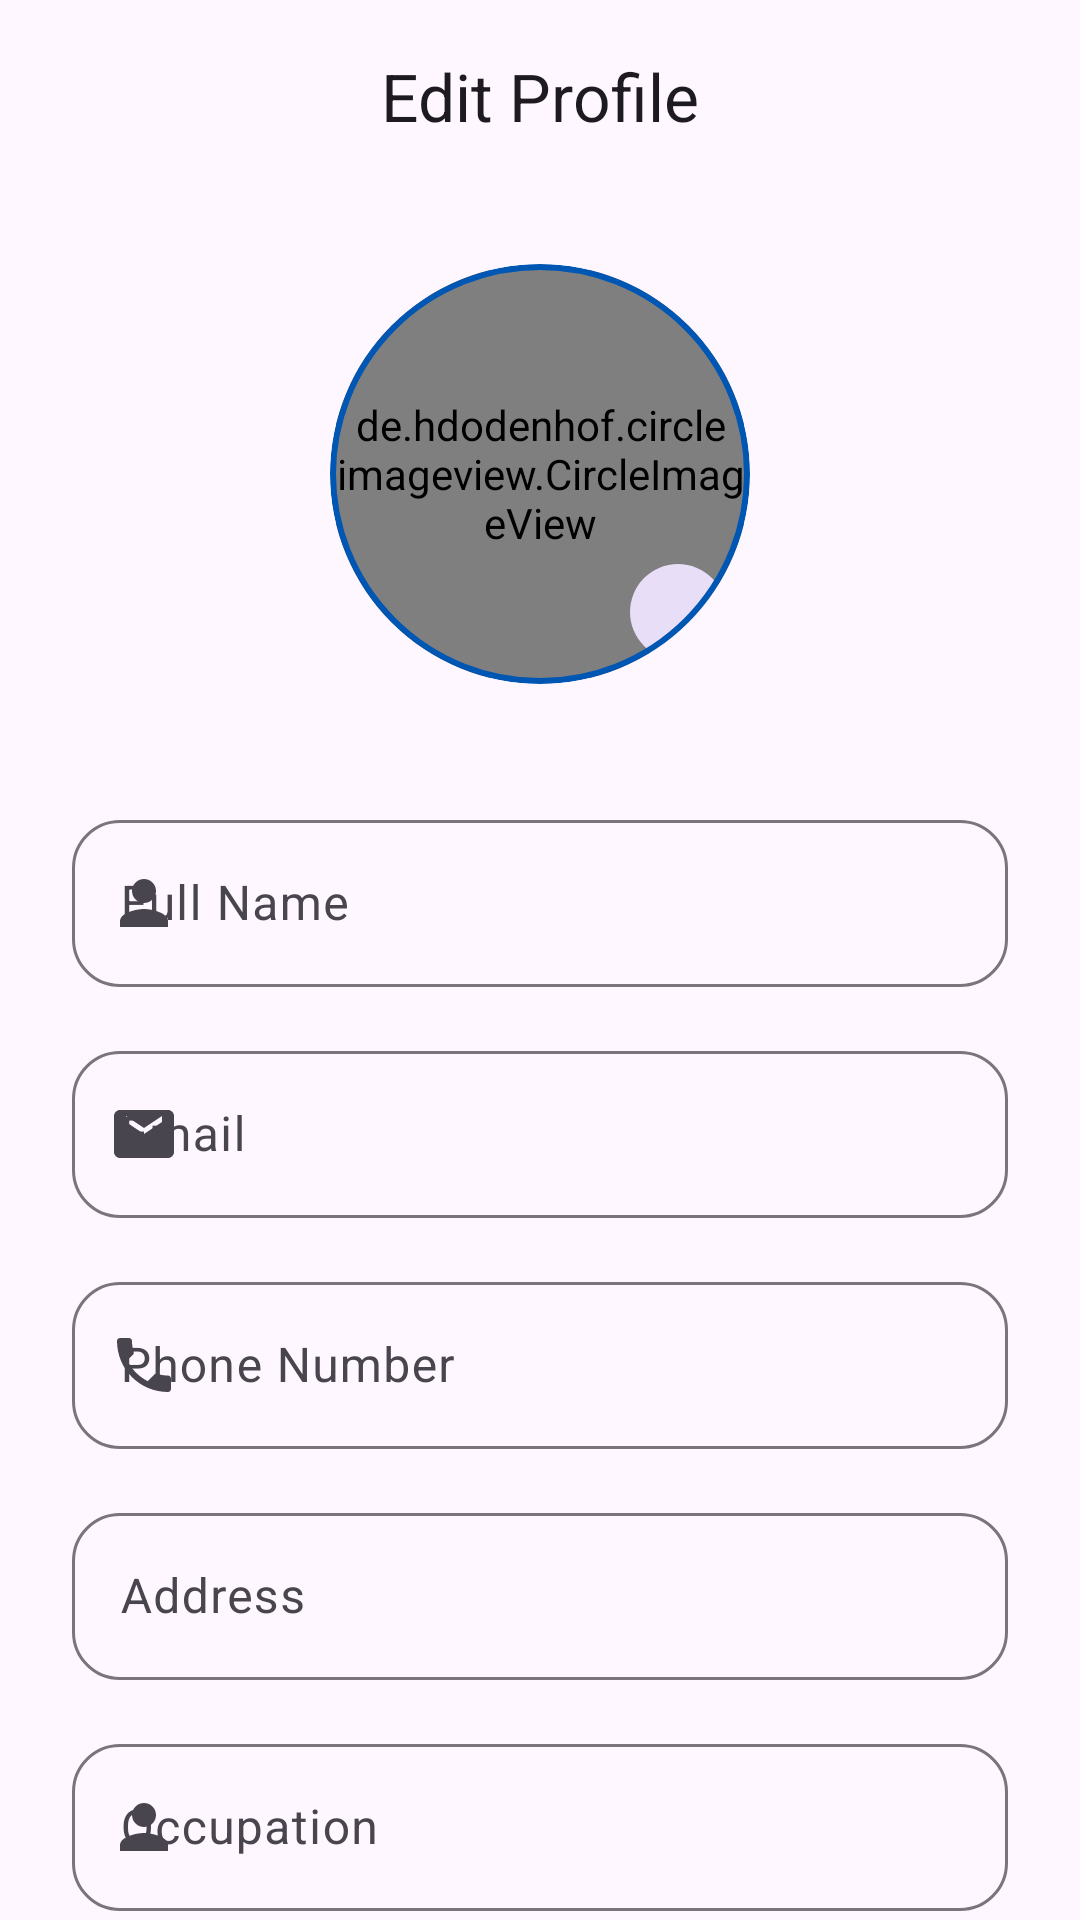

Reconstruct the res/layout file that produces this screen, plus the resources it refers to.
<!-- AndroidManifest.xml: application theme Theme.PromoveRental -->
<!-- res/layout/activity_edit_profile.xml -->
<?xml version="1.0" encoding="utf-8"?>
<androidx.coordinatorlayout.widget.CoordinatorLayout xmlns:android="http://schemas.android.com/apk/res/android"
    xmlns:app="http://schemas.android.com/apk/res-auto"
    android:layout_width="match_parent"
    android:layout_height="match_parent"
    android:background="?attr/colorSurface">

    <com.google.android.material.appbar.AppBarLayout
        android:layout_width="match_parent"
        android:layout_height="wrap_content"
        app:elevation="0dp"
        android:background="?attr/colorSurface">

        <com.google.android.material.appbar.MaterialToolbar
            android:id="@+id/toolbar"
            android:layout_width="match_parent"
            android:layout_height="?attr/actionBarSize"
            app:navigationIcon="@drawable/ic_back"
            app:title="@string/edit_profile"
            app:titleCentered="true" />

    </com.google.android.material.appbar.AppBarLayout>

    <androidx.core.widget.NestedScrollView
        android:layout_width="match_parent"
        android:layout_height="match_parent"
        android:fillViewport="true"
        app:layout_behavior="@string/appbar_scrolling_view_behavior">

        <LinearLayout
            android:layout_width="match_parent"
            android:layout_height="wrap_content"
            android:orientation="vertical"
            android:padding="24dp">

            
            <com.google.android.material.card.MaterialCardView
                android:layout_width="140dp"
                android:layout_height="140dp"
                android:layout_gravity="center"
                app:cardCornerRadius="70dp"
                app:cardElevation="0dp"
                app:strokeWidth="2dp"
                app:strokeColor="?attr/colorPrimary">

                <FrameLayout
                    android:layout_width="match_parent"
                    android:layout_height="match_parent">

                    <de.hdodenhof.circleimageview.CircleImageView
                        android:id="@+id/ivProfile"
                        android:layout_width="match_parent"
                        android:layout_height="match_parent"
                        android:layout_margin="2dp"
                        android:src="@drawable/ic_person_outline" />

                    <com.google.android.material.button.MaterialButton
                        android:id="@+id/btnChangePhoto"
                        style="@style/Widget.Material3.Button.IconButton.Filled.Tonal"
                        android:layout_width="40dp"
                        android:layout_height="40dp"
                        android:layout_gravity="bottom|end"
                        android:layout_margin="4dp"
                        app:icon="@drawable/ic_camera"
                        app:iconSize="20dp"
                        app:shapeAppearanceOverlay="@style/ShapeAppearance.Material3.ExtraLargeComponent" />
                </FrameLayout>
            </com.google.android.material.card.MaterialCardView>

            <com.google.android.material.textfield.TextInputLayout
                android:id="@+id/tilFullName"
                style="@style/Widget.Material3.TextInputLayout.OutlinedBox"
                android:layout_width="match_parent"
                android:layout_height="wrap_content"
                android:layout_marginTop="40dp"
                android:hint="@string/full_name_hint"
                app:startIconDrawable="@drawable/ic_person"
                app:boxCornerRadiusTopStart="16dp"
                app:boxCornerRadiusTopEnd="16dp"
                app:boxCornerRadiusBottomStart="16dp"
                app:boxCornerRadiusBottomEnd="16dp">
                <com.google.android.material.textfield.TextInputEditText
                    android:id="@+id/etFullName"
                    android:layout_width="match_parent"
                    android:layout_height="wrap_content"
                    android:inputType="textPersonName" />
            </com.google.android.material.textfield.TextInputLayout>

            <com.google.android.material.textfield.TextInputLayout
                android:id="@+id/tilEmail"
                style="@style/Widget.Material3.TextInputLayout.OutlinedBox"
                android:layout_width="match_parent"
                android:layout_height="wrap_content"
                android:layout_marginTop="16dp"
                android:hint="@string/email_hint"
                app:startIconDrawable="@drawable/ic_email"
                app:boxCornerRadiusTopStart="16dp"
                app:boxCornerRadiusTopEnd="16dp"
                app:boxCornerRadiusBottomStart="16dp"
                app:boxCornerRadiusBottomEnd="16dp">
                <com.google.android.material.textfield.TextInputEditText
                    android:id="@+id/etEmail"
                    android:layout_width="match_parent"
                    android:layout_height="wrap_content"
                    android:enabled="false" />
            </com.google.android.material.textfield.TextInputLayout>

            <com.google.android.material.textfield.TextInputLayout
                android:id="@+id/tilPhone"
                style="@style/Widget.Material3.TextInputLayout.OutlinedBox"
                android:layout_width="match_parent"
                android:layout_height="wrap_content"
                android:layout_marginTop="16dp"
                android:hint="@string/phone_hint"
                app:startIconDrawable="@drawable/ic_phone"
                app:boxCornerRadiusTopStart="16dp"
                app:boxCornerRadiusTopEnd="16dp"
                app:boxCornerRadiusBottomStart="16dp"
                app:boxCornerRadiusBottomEnd="16dp">
                <com.google.android.material.textfield.TextInputEditText
                    android:id="@+id/etPhone"
                    android:layout_width="match_parent"
                    android:layout_height="wrap_content"
                    android:inputType="phone" />
            </com.google.android.material.textfield.TextInputLayout>

            <com.google.android.material.textfield.TextInputLayout
                android:id="@+id/tilAddress"
                style="@style/Widget.Material3.TextInputLayout.OutlinedBox"
                android:layout_width="match_parent"
                android:layout_height="wrap_content"
                android:layout_marginTop="16dp"
                android:hint="@string/address_hint"
                app:startIconDrawable="@drawable/ic_location"
                app:boxCornerRadiusTopStart="16dp"
                app:boxCornerRadiusTopEnd="16dp"
                app:boxCornerRadiusBottomStart="16dp"
                app:boxCornerRadiusBottomEnd="16dp">
                <com.google.android.material.textfield.TextInputEditText
                    android:id="@+id/etAddress"
                    android:layout_width="match_parent"
                    android:layout_height="wrap_content"
                    android:inputType="textPostalAddress" />
            </com.google.android.material.textfield.TextInputLayout>

            <com.google.android.material.textfield.TextInputLayout
                android:id="@+id/tilOccupation"
                style="@style/Widget.Material3.TextInputLayout.OutlinedBox"
                android:layout_width="match_parent"
                android:layout_height="wrap_content"
                android:layout_marginTop="16dp"
                android:hint="Occupation"
                app:startIconDrawable="@drawable/ic_person"
                app:boxCornerRadiusTopStart="16dp"
                app:boxCornerRadiusTopEnd="16dp"
                app:boxCornerRadiusBottomStart="16dp"
                app:boxCornerRadiusBottomEnd="16dp">
                <com.google.android.material.textfield.TextInputEditText
                    android:id="@+id/etOccupation"
                    android:layout_width="match_parent"
                    android:layout_height="wrap_content"
                    android:inputType="textPersonName" />
            </com.google.android.material.textfield.TextInputLayout>

            <com.google.android.material.textfield.TextInputLayout
                android:id="@+id/tilAge"
                style="@style/Widget.Material3.TextInputLayout.OutlinedBox"
                android:layout_width="match_parent"
                android:layout_height="wrap_content"
                android:layout_marginTop="16dp"
                android:hint="Age"
                app:startIconDrawable="@drawable/ic_calendar"
                app:boxCornerRadiusTopStart="16dp"
                app:boxCornerRadiusTopEnd="16dp"
                app:boxCornerRadiusBottomStart="16dp"
                app:boxCornerRadiusBottomEnd="16dp">
                <com.google.android.material.textfield.TextInputEditText
                    android:id="@+id/etAge"
                    android:layout_width="match_parent"
                    android:layout_height="wrap_content"
                    android:inputType="number" />
            </com.google.android.material.textfield.TextInputLayout>

            <com.google.android.material.textfield.TextInputLayout
                android:id="@+id/tilBio"
                style="@style/Widget.Material3.TextInputLayout.OutlinedBox"
                android:layout_width="match_parent"
                android:layout_height="wrap_content"
                android:layout_marginTop="16dp"
                android:hint="@string/bio"
                app:boxCornerRadiusTopStart="16dp"
                app:boxCornerRadiusTopEnd="16dp"
                app:boxCornerRadiusBottomStart="16dp"
                app:boxCornerRadiusBottomEnd="16dp">
                <com.google.android.material.textfield.TextInputEditText
                    android:id="@+id/etBio"
                    android:layout_width="match_parent"
                    android:layout_height="wrap_content"
                    android:gravity="top"
                    android:inputType="textMultiLine"
                    android:minLines="3" />
            </com.google.android.material.textfield.TextInputLayout>

            <com.google.android.material.button.MaterialButton
                android:id="@+id/btnSave"
                style="@style/Widget.Material3.Button"
                android:layout_width="match_parent"
                android:layout_height="56dp"
                android:layout_marginTop="40dp"
                android:text="@string/save" />

            <View android:layout_width="match_parent" android:layout_height="40dp" />

        </LinearLayout>
    </androidx.core.widget.NestedScrollView>

</androidx.coordinatorlayout.widget.CoordinatorLayout>
<!-- resources referenced by this layout -->
<resources>
  <!-- drawable ic_email (drawable) -->
  <vector xmlns:android="http://schemas.android.com/apk/res/android"
      android:width="24dp"
      android:height="24dp"
      android:viewportWidth="24"
      android:viewportHeight="24">
    <path
        android:fillColor="#000000"
        android:pathData="M20,4H4C2.9,4 2,4.9 2,6v12c0,1.1 0.9,2 2,2h16c1.1,0 2,-0.9 2,-2V6C22,4.9 21.1,4 20,4zM18,8l-6,4 -6,-4V6l6,4 6,-4V8z"/>
  </vector>
  <!-- drawable ic_person (drawable) -->
  <vector xmlns:android="http://schemas.android.com/apk/res/android"
      android:width="24dp"
      android:height="24dp"
      android:viewportWidth="24"
      android:viewportHeight="24">
    <path
        android:fillColor="#000000"
        android:pathData="M12,12c2.21,0 4,-1.79 4,-4s-1.79,-4 -4,-4 -4,1.79 -4,4 1.79,4 4,4zm0,2c-2.67,0 -8,1.34 -8,4v2h16v-2c0,-2.66 -5.33,-4 -8,-4z"/>
  </vector>
  <!-- drawable ic_person_outline (drawable) -->
  <vector xmlns:android="http://schemas.android.com/apk/res/android"
      android:width="24dp"
      android:height="24dp"
      android:viewportWidth="24"
      android:viewportHeight="24">
    <path
        android:fillColor="#000000"
        android:pathData="M12,5.9c1.16,0 2.1,0.94 2.1,2.1s-0.94,2.1 -2.1,2.1S9.9,9.16 9.9,8s0.94,-2.1 2.1,-2.1m0,9c2.97,0 6.1,1.46 6.1,2.1v1.1H5.9V17c0,-0.64 3.13,-2.1 6.1,-2.1M12,4C9.79,4 8,5.79 8,8s1.79,4 4,4 4,-1.79 4,-4 -1.79,-4 -4,-4zm0,9c-2.67,0 -8,1.34 -8,4v3h16v-3c0,-2.66 -5.33,-4 -8,-4z"/>
  </vector>
  <!-- drawable ic_phone (drawable) -->
  <vector xmlns:android="http://schemas.android.com/apk/res/android"
      android:width="24dp"
      android:height="24dp"
      android:viewportWidth="24"
      android:viewportHeight="24">
    <path
        android:fillColor="#000000"
        android:pathData="M6.62,10.79c1.44,2.83 3.76,5.14 6.59,6.59l2.2,-2.2c0.27,-0.27 0.67,-0.36 1.02,-0.24 1.12,0.37 2.33,0.57 3.57,0.57 0.55,0 1,0.45 1,1V20c0,0.55 -0.45,1 -1,1 -9.39,0 -17,-7.61 -17,-17 0,-0.55 0.45,-1 1,-1H7c0.55,0 1,0.45 1,1 0,1.25 0.2,2.45 0.57,3.57 0.11,0.35 0.03,0.75 -0.25,1.02l-2.2,2.2z"/>
  </vector>
  <string name="address_hint">Address</string>
  <string name="bio">Bio</string>
  <string name="edit_profile">Edit Profile</string>
  <string name="email_hint">Email</string>
  <string name="full_name_hint">Full Name</string>
  <string name="phone_hint">Phone Number</string>
  <string name="save">Save</string>
  <style name="ShapeAppearance.Material3.ExtraLargeComponent" parent="ShapeAppearance.Material3.MediumComponent">
          <item name="cornerSize">28dp</item>
      </style>
  <style name="Theme.PromoveRental" parent="Base.Theme.PromoveRental" />
  <style name="Base.Theme.PromoveRental" parent="Theme.Material3.DayNight.NoActionBar">
          
          <item name="colorPrimary">@color/primary</item>
          <item name="colorOnPrimary">@color/white</item>
          <item name="colorSecondary">@color/secondary</item>
          <item name="android:statusBarColor">@android:color/transparent</item>
          <item name="android:windowLightStatusBar">true</item>
  
          
          <item name="textAppearanceHeadlineMedium">@style/TextAppearance.Material3.HeadlineMedium</item>
          <item name="textAppearanceTitleLarge">@style/TextAppearance.Material3.TitleLarge</item>
          <item name="textAppearanceBodyLarge">@style/TextAppearance.Material3.BodyLarge</item>
          <item name="shapeAppearanceMediumComponent">@style/ShapeAppearance.App.MediumComponent</item>
      </style>
  <color name="primary">#0056B3</color>
  <color name="white">#FFFFFFFF</color>
  <color name="secondary">#FF8C00</color>
  <style name="ShapeAppearance.App.MediumComponent" parent="ShapeAppearance.Material3.MediumComponent">
          <item name="cornerSize">12dp</item>
      </style>
</resources>
